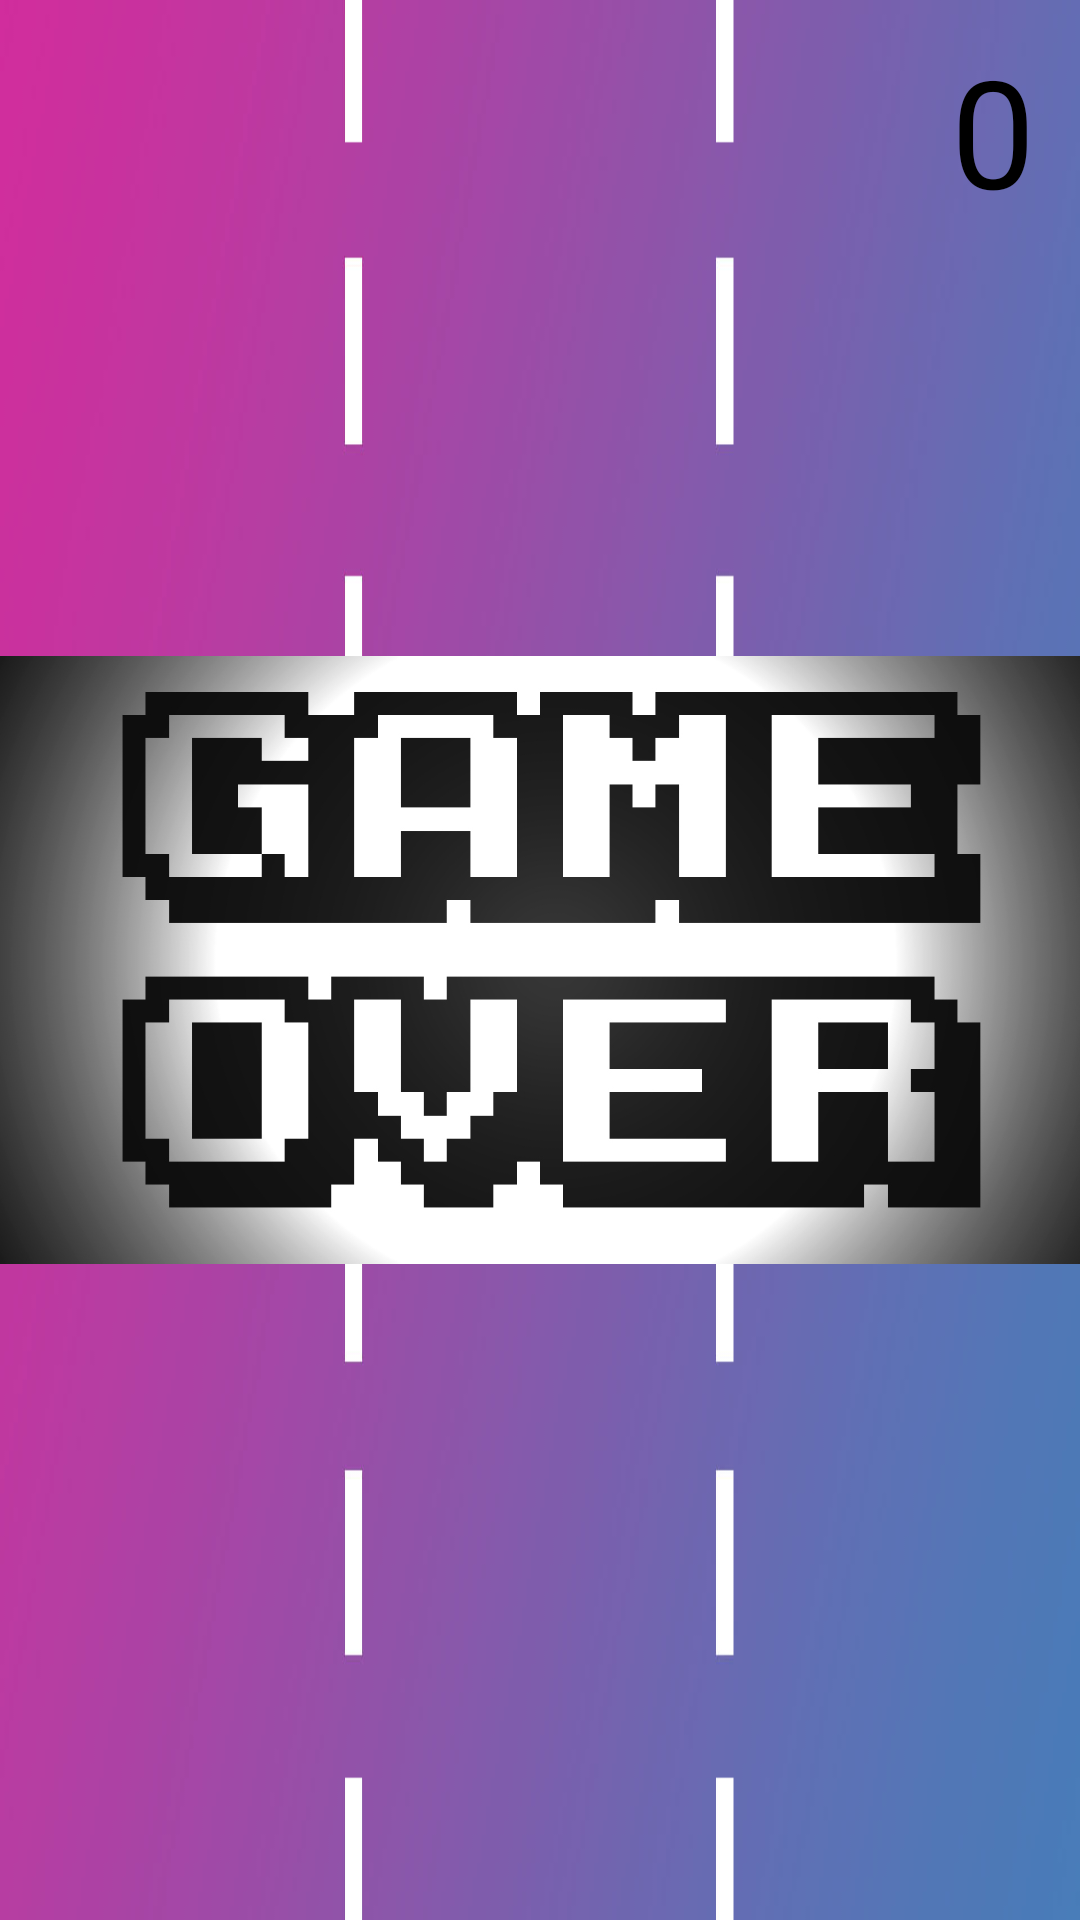

Layout XML and referenced resources for this Android screen:
<!-- AndroidManifest.xml: application theme Theme.AppCompat.NoActionBar -->
<!-- res/layout/activity_main.xml -->
<?xml version="1.0" encoding="utf-8"?>
<androidx.constraintlayout.widget.ConstraintLayout
    xmlns:android="http://schemas.android.com/apk/res/android"
    xmlns:app="http://schemas.android.com/apk/res-auto"
    xmlns:tools="http://schemas.android.com/tools"
    android:layout_width="match_parent"
    android:layout_height="match_parent"
    tools:context=".MainActivity"
    android:background = "@drawable/background">

    <RelativeLayout
        android:id="@+id/pieces_parent"
        android:layout_width="match_parent"
        android:layout_height="match_parent"
        tools:layout_editor_absoluteX="96dp"
        tools:layout_editor_absoluteY="16dp" >

        <TextView
            android:id="@+id/count"
            android:layout_width="wrap_content"
            android:layout_height="wrap_content"
            android:layout_alignParentTop="true"
            android:layout_alignParentEnd="true"
            android:layout_marginTop="10dp"
            android:layout_marginEnd="15dp"
            android:text="0"
            android:textColor="@android:color/black"
            android:textSize="50dp"
            tools:ignore="MissingConstraints" />

        <ImageView
            android:id="@+id/imageView2"
            android:layout_width="wrap_content"
            android:layout_height="wrap_content"
            app:srcCompat="@drawable/game_over" />
    </RelativeLayout>

</androidx.constraintlayout.widget.ConstraintLayout>
<!-- resources referenced by this layout -->
<resources>
  <!-- drawable background: jpg bitmap (drawable, 35299 bytes) -->
  <!-- drawable game_over: jpeg bitmap (drawable, 109310 bytes) -->
</resources>
